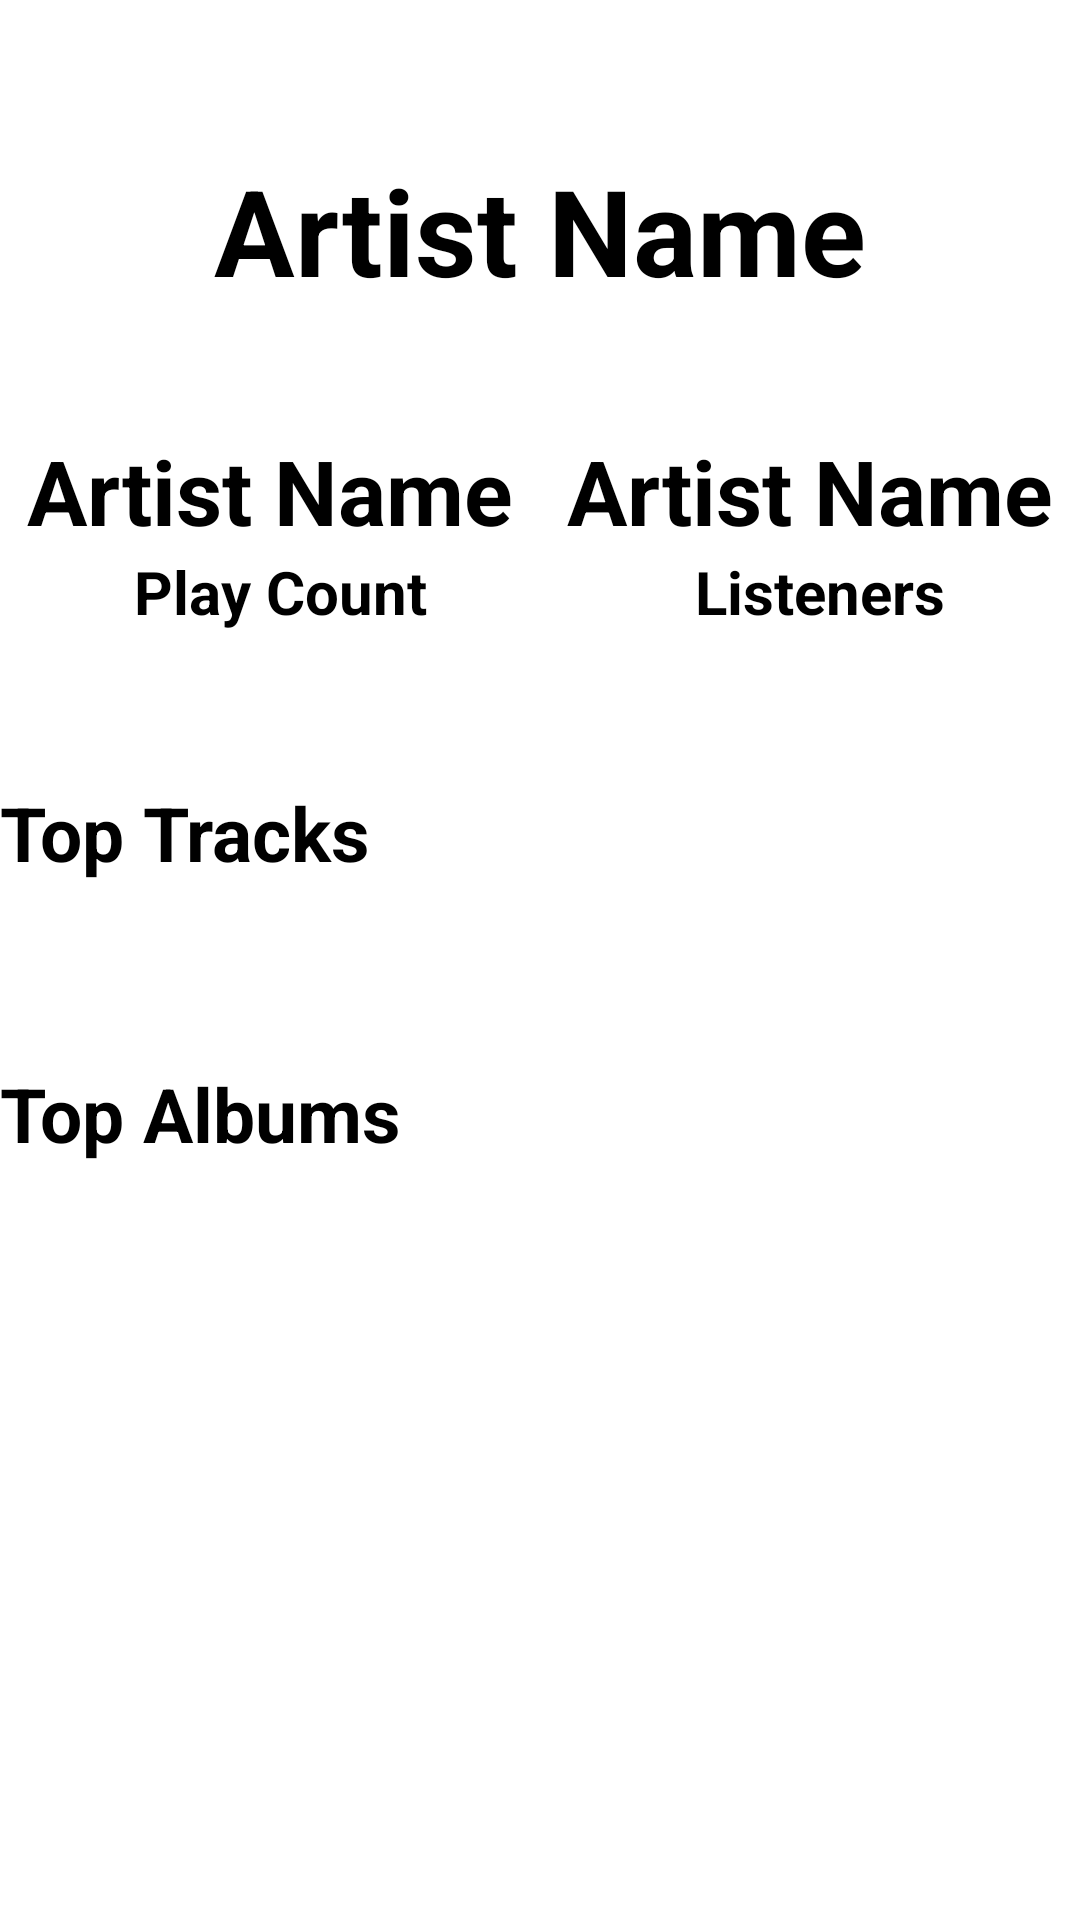

Reconstruct the res/layout file that produces this screen, plus the resources it refers to.
<!-- AndroidManifest.xml: application theme Theme.MusicWiki -->
<!-- res/layout/activity_artist_info.xml -->
<?xml version="1.0" encoding="utf-8"?>
<androidx.appcompat.widget.LinearLayoutCompat xmlns:android="http://schemas.android.com/apk/res/android"
    xmlns:app="http://schemas.android.com/apk/res-auto"
    xmlns:tools="http://schemas.android.com/tools"
    android:layout_width="match_parent"
    android:layout_height="match_parent"
    tools:context=".ArtistInfoActivity"
    android:orientation="vertical">
    <ScrollView
        android:layout_width="match_parent"
        android:layout_height="wrap_content"
        >
        <androidx.appcompat.widget.LinearLayoutCompat
            android:layout_width="match_parent"
            android:layout_height="wrap_content"
            android:orientation="vertical">
    <ProgressBar
        android:layout_width="wrap_content"
        android:layout_height="wrap_content"
        android:id="@+id/artist_info_pb"
        android:layout_gravity="center"
        android:layout_marginTop="20dp"
        android:visibility="gone"/>

    <ImageView
        android:id="@+id/artist_img"
        android:layout_width="wrap_content"
        android:layout_height="wrap_content"
        android:src="@drawable/ic_launcher_background"
        android:layout_gravity="center"
        android:layout_marginTop="20dp"/>

    <TextView
        android:id="@+id/artist_title"
        android:layout_width="wrap_content"
        android:layout_height="wrap_content"
        android:text="Artist Name"
        android:textStyle="bold"
        android:textSize="40sp"
        android:textColor="@color/black"
        android:layout_gravity="center"
        android:layout_marginTop="30dp"/>
    <androidx.appcompat.widget.LinearLayoutCompat
        android:layout_width="match_parent"
        android:layout_height="wrap_content"
        android:orientation="horizontal"
        android:weightSum="2">
    <TextView
        android:layout_weight="1"
        android:gravity="center"
        android:id="@+id/artist_playcount"
        android:layout_width="wrap_content"
        android:layout_height="wrap_content"
        android:text="Artist Name"
        android:textStyle="bold"
        android:textSize="30sp"
        android:textColor="@color/black"
        android:layout_gravity="center"
        android:layout_marginTop="30dp"
        android:layout_marginBottom="10dp"/>
        <TextView
            android:gravity="center"
            android:layout_weight="1"
            android:id="@+id/artist_listeners"
            android:layout_width="wrap_content"
            android:layout_height="wrap_content"
            android:text="Artist Name"
            android:textStyle="bold"
            android:textSize="30sp"
            android:textColor="@color/black"
            android:layout_gravity="center"
            android:layout_marginTop="30dp"
            android:layout_marginBottom="10dp"/>
    </androidx.appcompat.widget.LinearLayoutCompat>
    <androidx.appcompat.widget.LinearLayoutCompat
        android:layout_width="match_parent"
        android:layout_height="wrap_content"
        android:orientation="horizontal"
        android:weightSum="2">
        <TextView
            android:layout_weight="1"
            android:gravity="center"
            android:layout_width="wrap_content"
            android:layout_height="wrap_content"
            android:text="Play Count"
            android:textStyle="bold"
            android:textSize="20sp"
            android:textColor="@color/black"
            android:layout_gravity="center"

           />
        <TextView
            android:gravity="center"
            android:layout_weight="1"

            android:layout_width="wrap_content"
            android:layout_height="wrap_content"
            android:text="Listeners"
            android:textStyle="bold"
            android:textSize="20sp"
            android:textColor="@color/black"
            android:layout_gravity="center"

        />
    </androidx.appcompat.widget.LinearLayoutCompat>

    <androidx.recyclerview.widget.RecyclerView
        android:id="@+id/artist_info_genre_rv"
        android:layout_width="wrap_content"
        android:layout_height="wrap_content"
        android:layout_marginTop="20dp"
        android:layout_gravity="center"
        android:orientation="horizontal"/>

    <TextView
        android:layout_width="wrap_content"
        android:layout_height="wrap_content"
        android:text="Top Tracks"
        android:textStyle="bold"
        android:textSize="25sp"
        android:textColor="@color/black"
        android:layout_gravity="left"
        android:layout_marginTop="30dp"
        android:layout_marginBottom="10dp"/>
    <androidx.recyclerview.widget.RecyclerView
        android:id="@+id/artist_info_toptracks_rv"
        android:layout_width="wrap_content"
        android:layout_height="wrap_content"
        android:layout_marginTop="20dp"
        android:layout_gravity="center"
        android:orientation="horizontal"/>
    <TextView
        android:layout_width="wrap_content"
        android:layout_height="wrap_content"
        android:text="Top Albums"
        android:textStyle="bold"
        android:textSize="25sp"
        android:textColor="@color/black"
        android:layout_gravity="left"
        android:layout_marginTop="30dp"
        android:layout_marginBottom="10dp"/>
    <androidx.recyclerview.widget.RecyclerView
        android:id="@+id/artist_info_topalbums_rv"
        android:layout_width="wrap_content"
        android:layout_height="wrap_content"
        android:layout_marginTop="20dp"
        android:layout_gravity="center"
        android:orientation="horizontal"/>
        </androidx.appcompat.widget.LinearLayoutCompat>
    </ScrollView>
</androidx.appcompat.widget.LinearLayoutCompat>
<!-- resources referenced by this layout -->
<resources>
  <style name="Theme.MusicWiki" parent="Theme.MaterialComponents.DayNight.DarkActionBar">
          
          <item name="colorPrimary">@color/purple_500</item>
          <item name="colorPrimaryVariant">@color/purple_700</item>
          <item name="colorOnPrimary">@color/white</item>
          
          <item name="colorSecondary">@color/teal_200</item>
          <item name="colorSecondaryVariant">@color/teal_700</item>
          <item name="colorOnSecondary">@color/black</item>
          
          <item name="android:statusBarColor" tools:targetApi="l">?attr/colorPrimaryVariant</item>
          
      </style>
  <!-- not gathered from this repository: default colours our renderer supplied (Android Studio template values) -->
  <color name="purple_500">#FF6200EE</color>
  <color name="purple_700">#FF3700B3</color>
  <color name="teal_200">#FF03DAC5</color>
  <color name="teal_700">#FF018786</color>
  <color name="black">#FF000000</color>
  <color name="white">#FFFFFFFF</color>
</resources>
